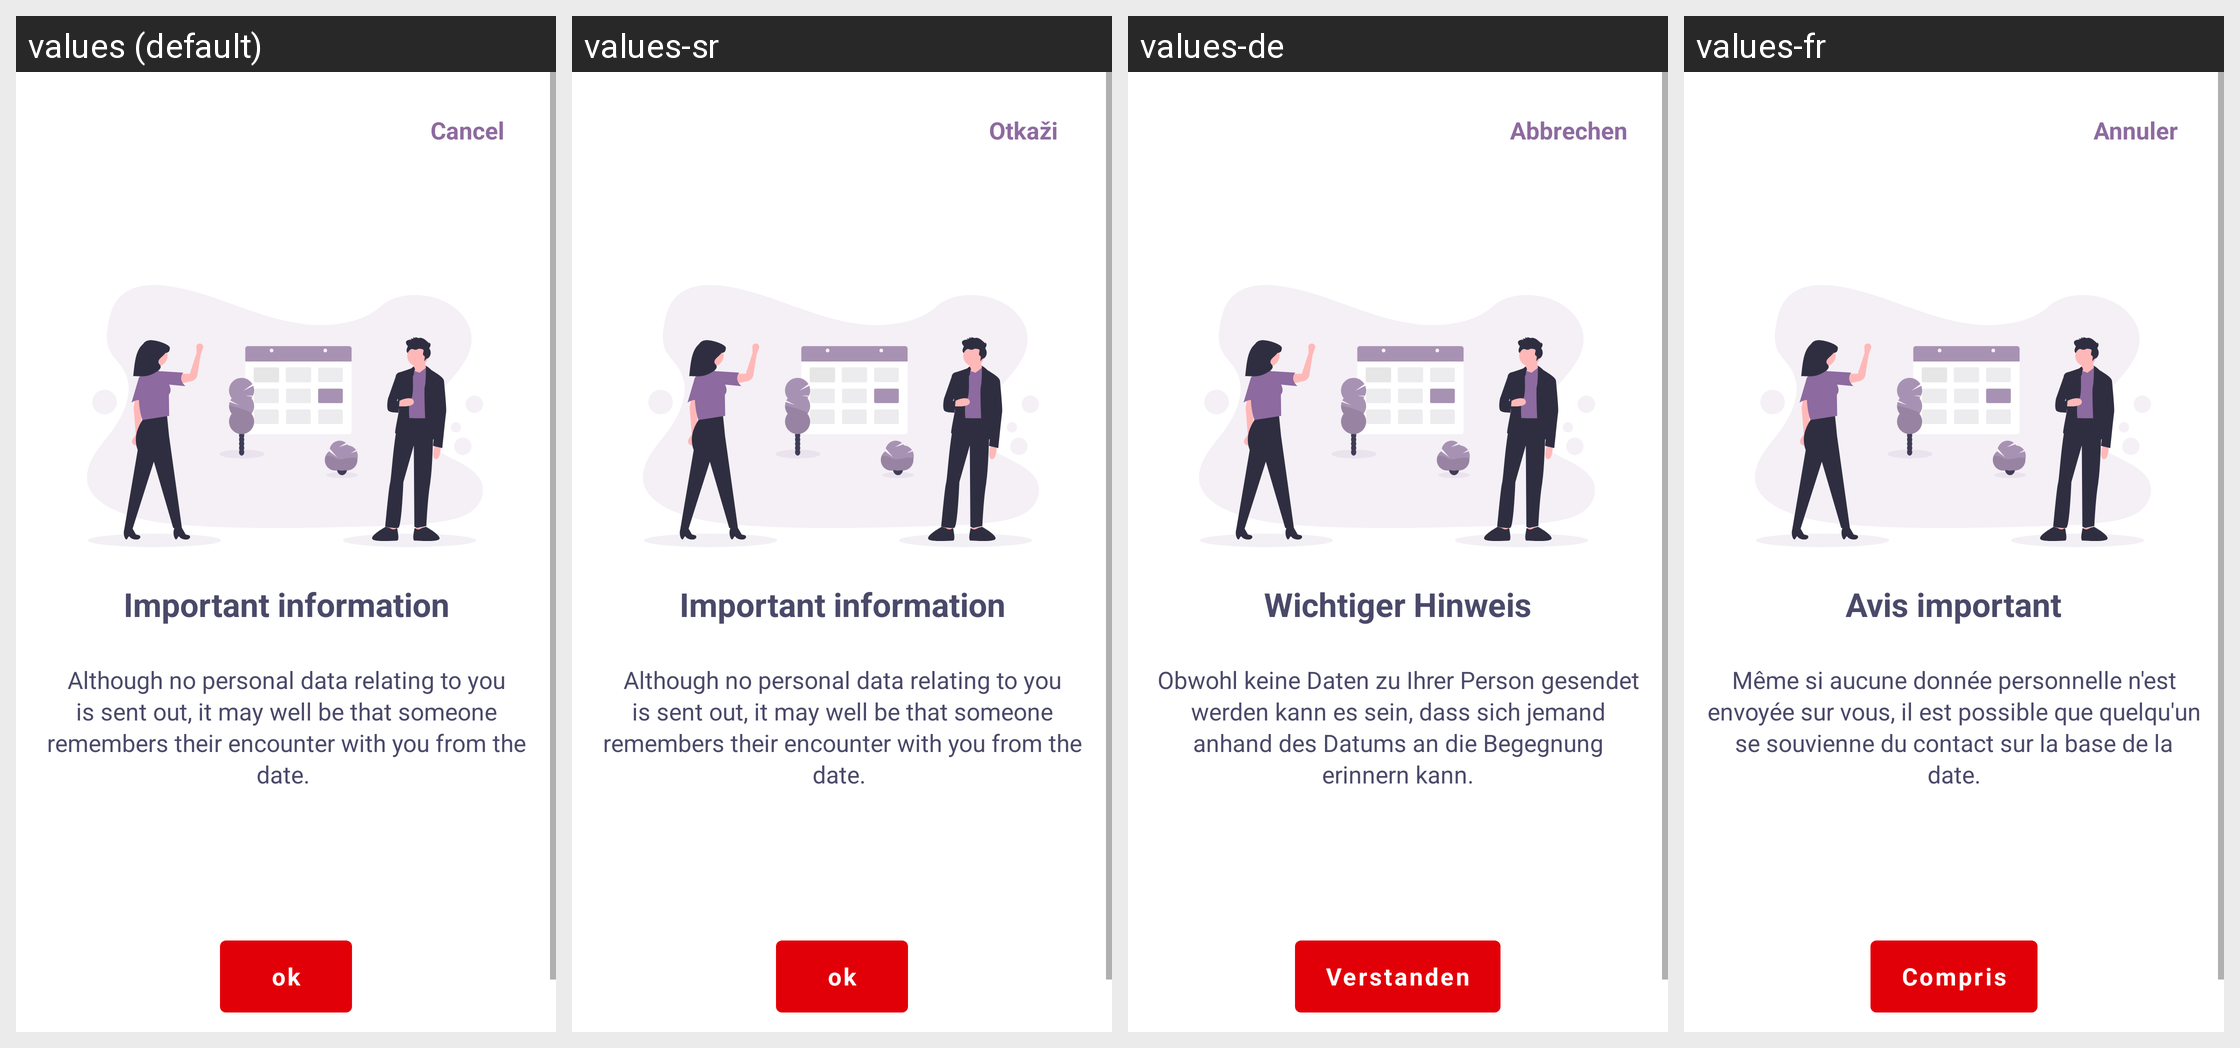

This grid shows one Android layout under several languages. Give, for every string resource on the screen, its name, the default text and each shown locale's text.
Android screen res/layout/fragment_inform_intro.xml rendered under 4 locales, left to right: values (default), values-sr, values-de, values-fr. Device: Nexus 5 (rendered at 1080×1920; each locale shown at half size, 540×960, under a caption strip naming it); theme NextStepTheme.
Other locales in the repository, not shown: values-it, values-nl.
Strings drawn on this screen, with the default value and each locale's value (text and hints the layout hard-codes, and strings that could not be matched under every locale, appear in the picture but are not listed):

inform_code_intro_title
  values: Important information
  values-sr: Important information  [not translated; the default value is used]
  values-de: Wichtiger Hinweis
  values-fr: Avis important

inform_code_intro_text
  values: Although no personal data relating to you is sent out, it may well be that someone remembers their encounter with you from the date. 
  values-sr: Although no personal data relating to you is sent out, it may well be that someone remembers their encounter with you from the date.   [not translated; the default value is used]
  values-de: Obwohl keine Daten zu Ihrer Person gesendet werden kann es sein, dass sich jemand anhand des Datums an die Begegnung erinnern kann.
  values-fr: Même si aucune donnée personnelle n'est envoyée sur vous, il est possible que quelqu'un se souvienne du contact sur la base de la date.

inform_code_intro_button
  values: ok
  values-sr: ok  [not translated; the default value is used]
  values-de: Verstanden
  values-fr: Compris

cancel
  values: Cancel
  values-sr: Otkaži
  values-de: Abbrechen
  values-fr: Annuler
